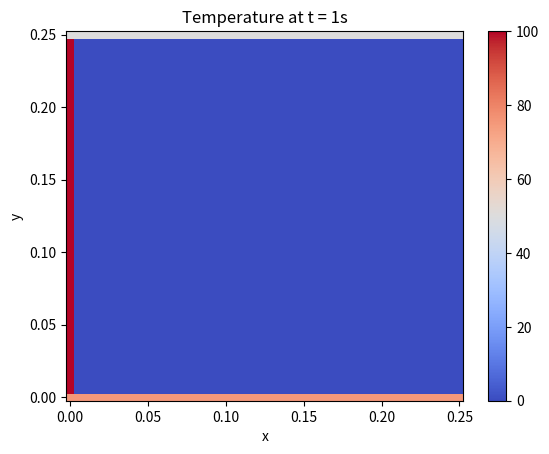

Python code for this plot:
import numpy as np
import matplotlib.pyplot as plt

L = 0.25  
W = 0.25  
T = 1  
##net
Nx = 51  
Ny = 51  
Nt = 1000  # 时间步数
dx = L / (Nx - 1)  # 空间步长(x方向)
dy = W / (Ny - 1)  # 空间步长(y方向)
dt = T / Nt  # 时间步长
kappa = 0.835  

x = np.linspace(0, L, Nx)
y = np.linspace(0, W, Ny)
X, Y = np.meshgrid(x, y)
#初始分布
u0 = np.zeros((Nx, Ny))
#boundary condition
u0[:, 0] = 100 
u0[:, -1] = 0  
u0[0, :] = 75  
u0[-1, :] = 50  

# 计算常数
ax = kappa * dt / dx**2
ay = kappa * dt / dy**2
bx = 1 - 2*ax
by = 1 - 2*ay


def AD(u1, ax, ay, bx, by):
    Nx, Ny = u1.shape
    u0 = u1.copy()
    # x 
    for j in range(1, Ny-1):
        a = np.zeros((Nx-2, Nx-2))
        b = np.zeros(Nx-2)
        for i in range(1, Nx-1):
            a[i-1, i-1] = bx
            if i > 1:
                a[i-1, i-2] = ax
            if i < Nx-2:
                a[i-1, i] = ax
            b[i-1] = ay * u1[i, j-1] + (1 - 2*ay) * u1[i, j] + ay * u1[i, j+1]
        u0[1:-1, j] = np.linalg.solve(a, b)
    # y 
    for i in range(1, Nx-1):
        a = np.zeros((Ny-2, Ny-2))
        b = np.zeros(Ny-2)
        for j in range(1, Ny-1):
            a[j-1, j-1] = by
            if j > 1:
                a[j-1, j-2] = ay
            if j < Ny-2:
                a[j-1, j] = ay
            b[j-1] = ax * u0[i-1, j] + (1 - 2*ax) * u0[i, j] + ax * u0[i+1, j]
        u1[i, 1:-1] = np.linalg.solve(a, b)
    return u1

# 迭代求解
u = u0.copy()

plt.figure()
plt.pcolor(X, Y, u, cmap='coolwarm', shading='auto')
plt.colorbar()
plt.xlabel('x')
plt.ylabel('y')
plt.title('Temperature at t = 1s')
plt.show()
